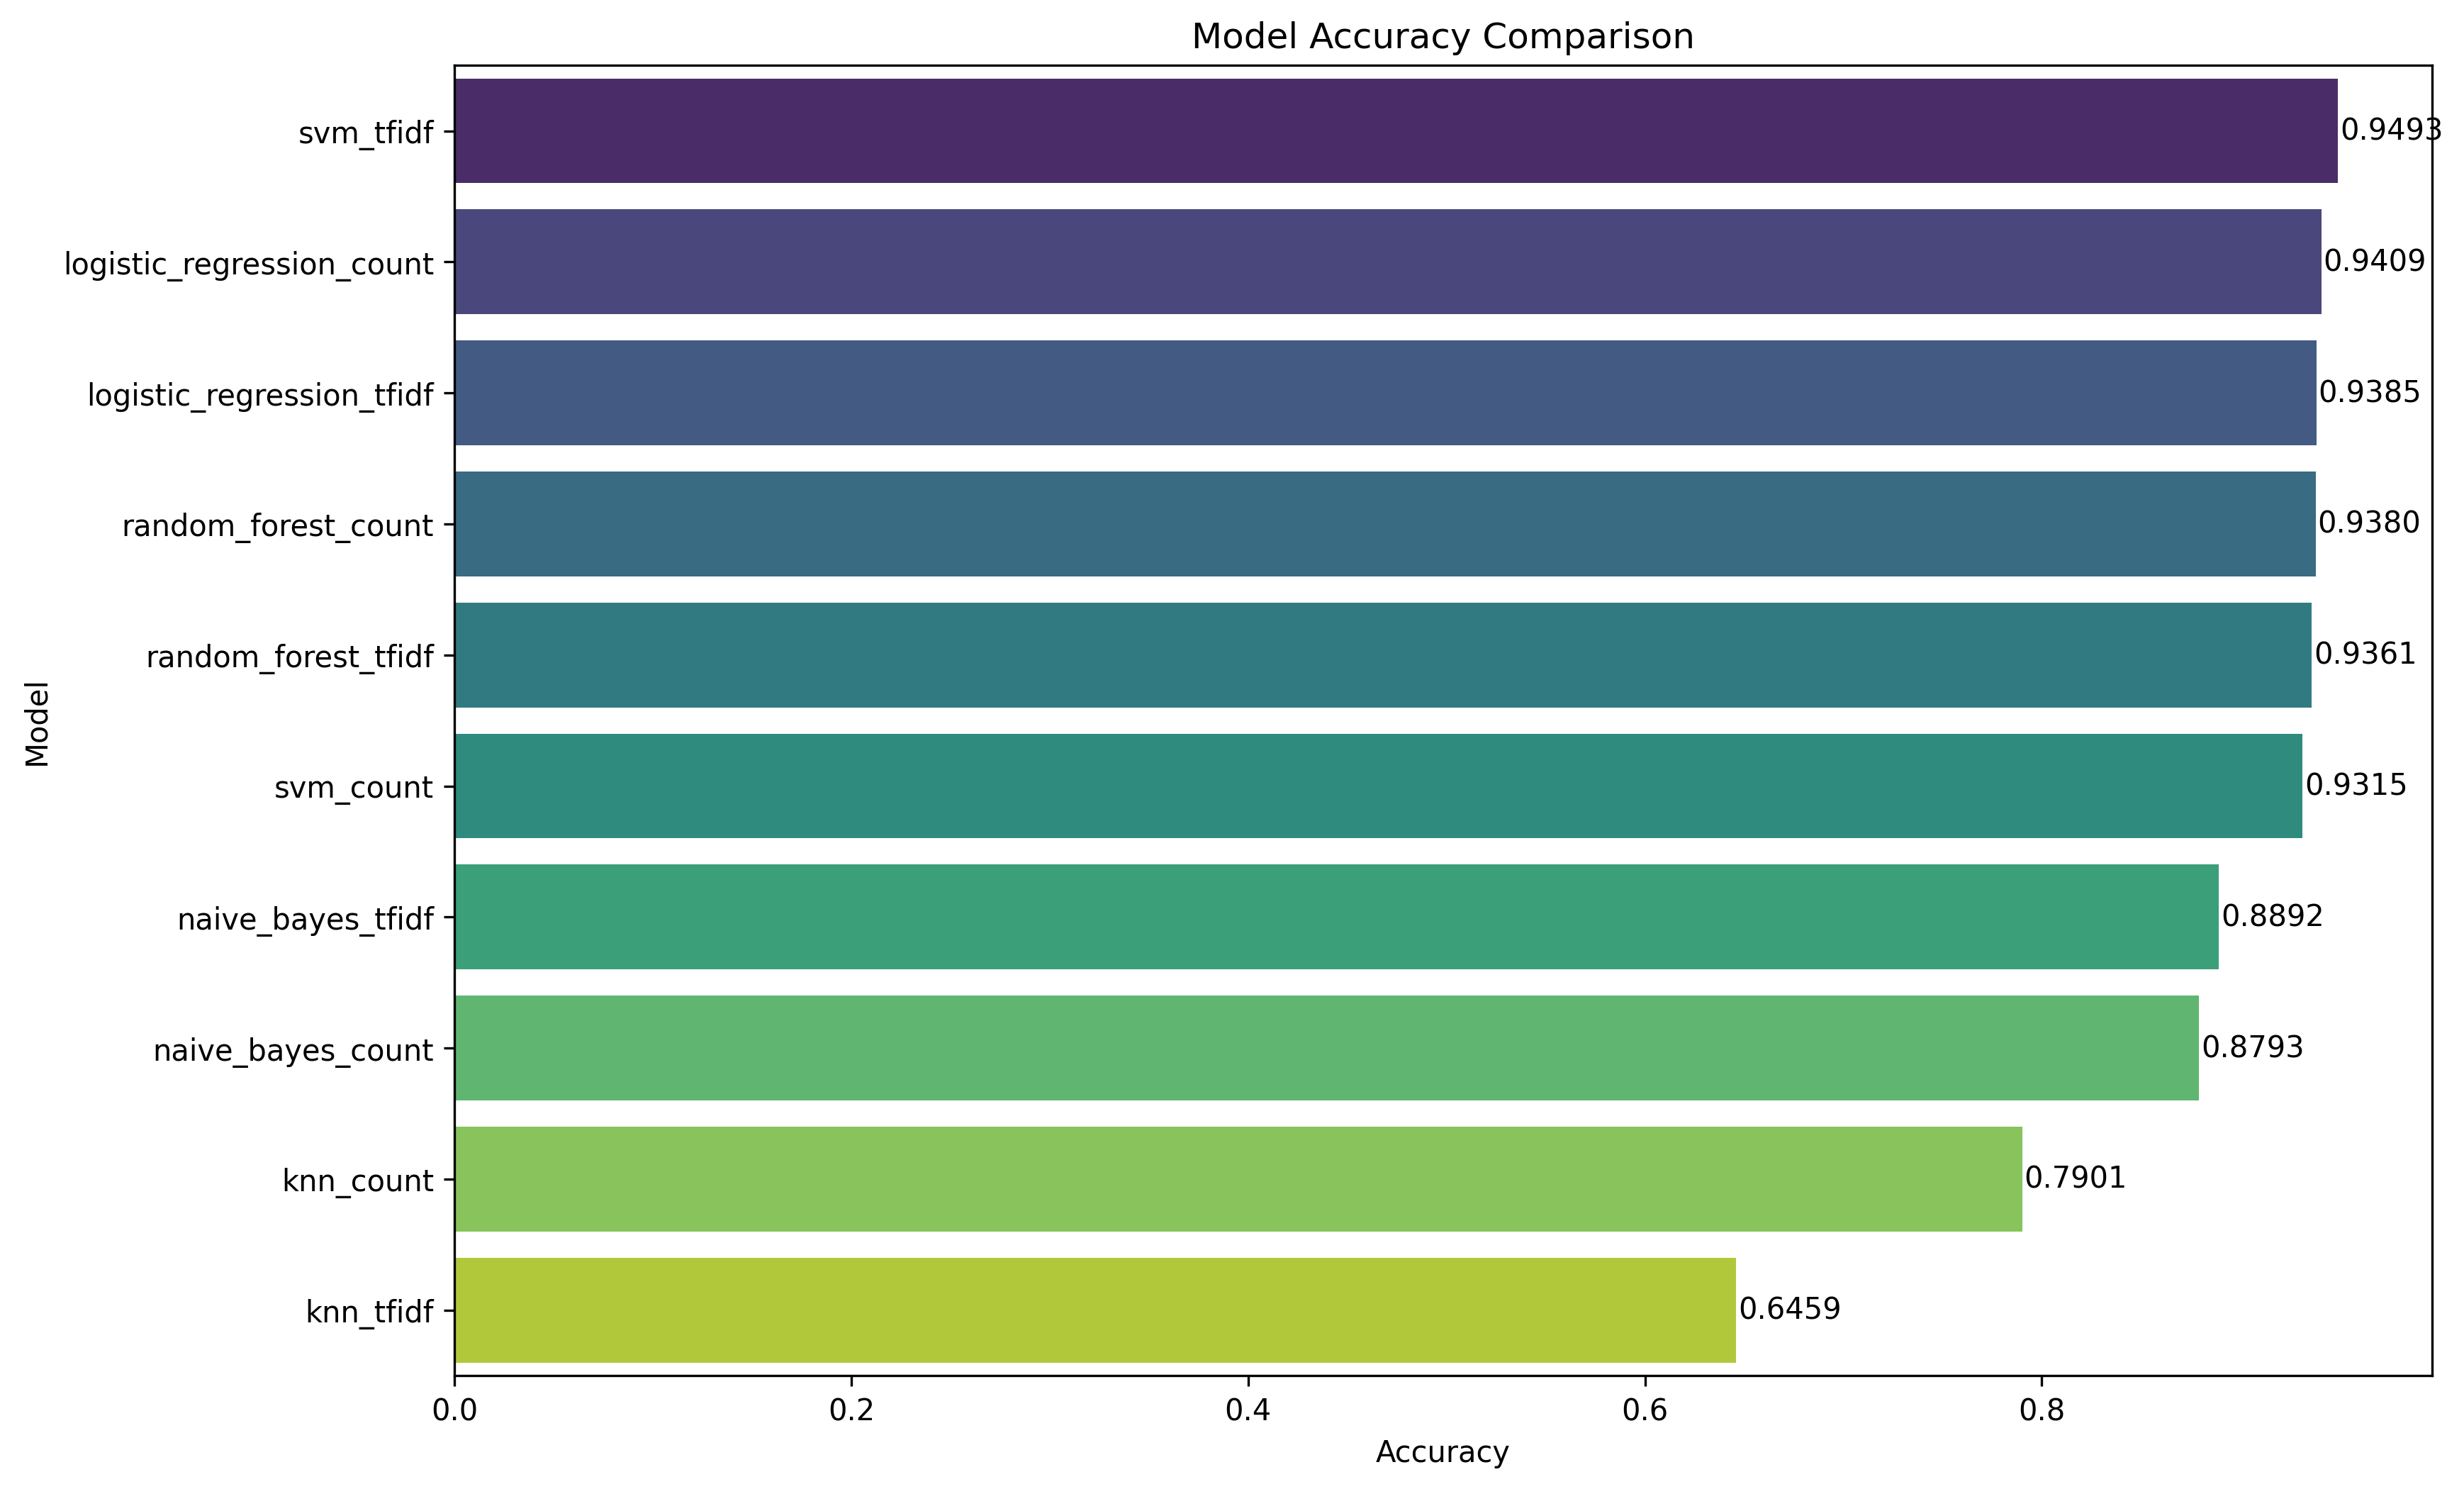

The file beside this chart, header and first rows:
Model, Accuracy
svm_tfidf, 0.9493
logistic_regression_count, 0.9409
logistic_regression_tfidf, 0.9385
random_forest_count, 0.938
random_forest_tfidf, 0.9361
svm_count, 0.9315
naive_bayes_tfidf, 0.8892
naive_bayes_count, 0.8793
knn_count, 0.7901
knn_tfidf, 0.6459
